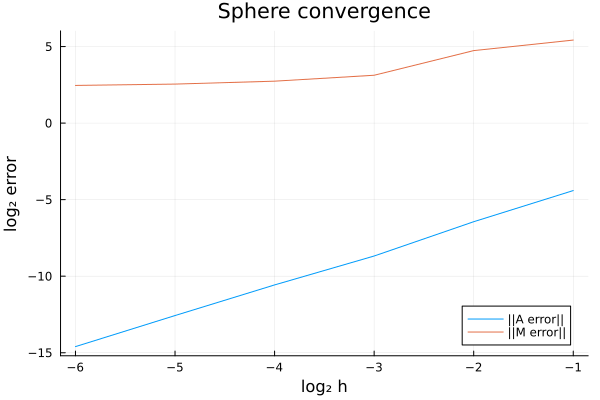

Source data for this figure (header and first rows):
log2h, normAerror, normMerror
-1.0, 0.0472, 42.93
-2.0, 0.01152, 26.65
-3.0, 0.002437, 8.731
-4.0, 0.0006583, 6.675
-5.0, 0.0001645, 5.849
-6.0, 4.0314196810609104e-5, 5.505
